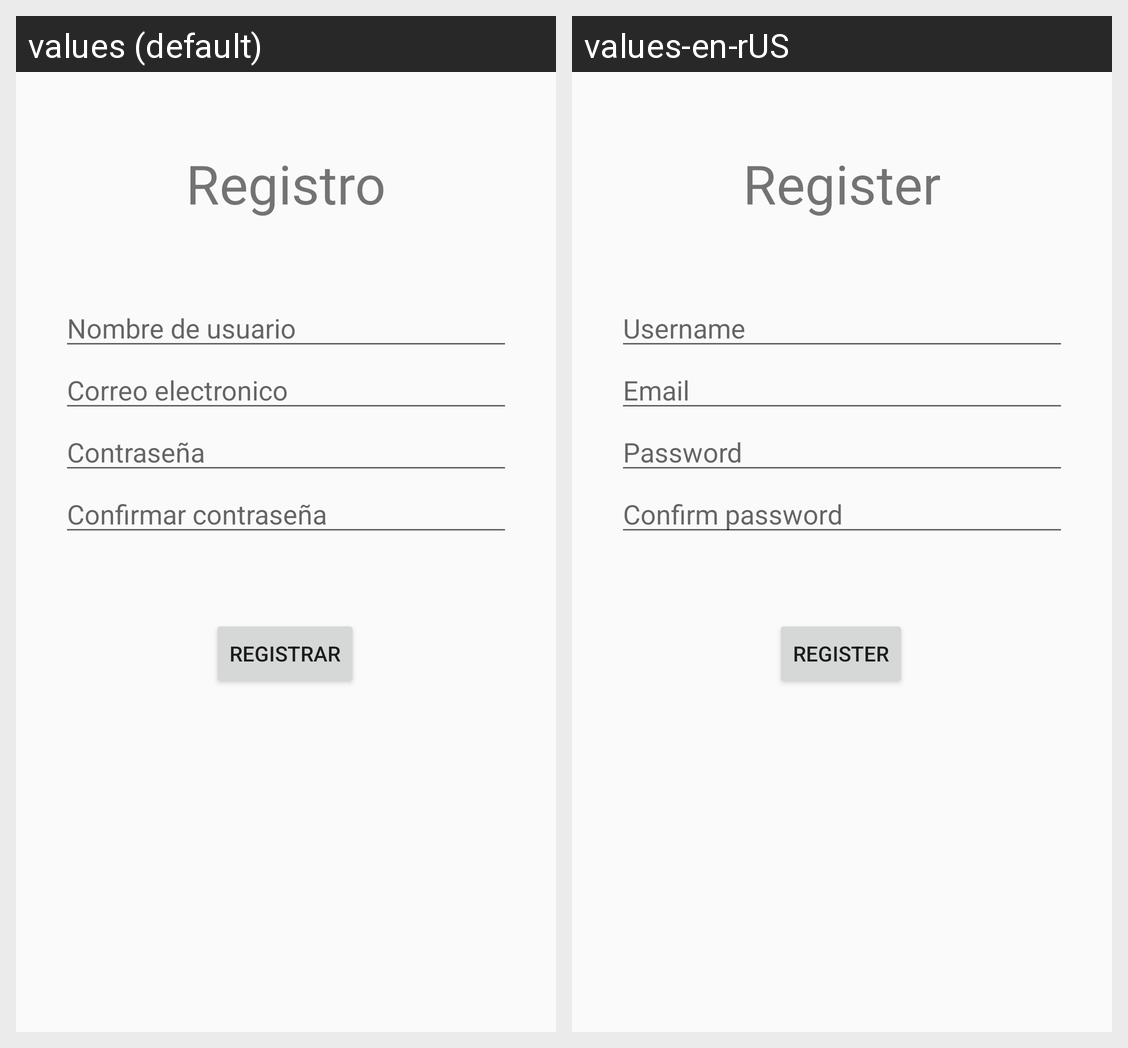

The same Android screen rendered under two of its app's locales, left to right. List the strings drawn on it with the default value and each locale's translation.
Android screen res/layout/activity_registro.xml rendered under 2 locales, left to right: values (default), values-en-rUS. Device: Nexus 5 (rendered at 1080×1920; each locale shown at half size, 540×960, under a caption strip naming it); theme AppTheme.
Strings drawn on this screen, with the default value and each locale's value (text and hints the layout hard-codes, and strings that could not be matched under every locale, appear in the picture but are not listed):

txt_registro
  values: Registro
  values-en-rUS: Register

txt_usuario
  values: Nombre de usuario
  values-en-rUS: Username

txt_correo
  values: Correo electronico
  values-en-rUS: Email

txt_contrasenia
  values: Contraseña
  values-en-rUS: Password

txt_contrasenia2
  values: Confirmar contraseña
  values-en-rUS: Confirm password

bt_registrar
  values: Registrar
  values-en-rUS: Register
